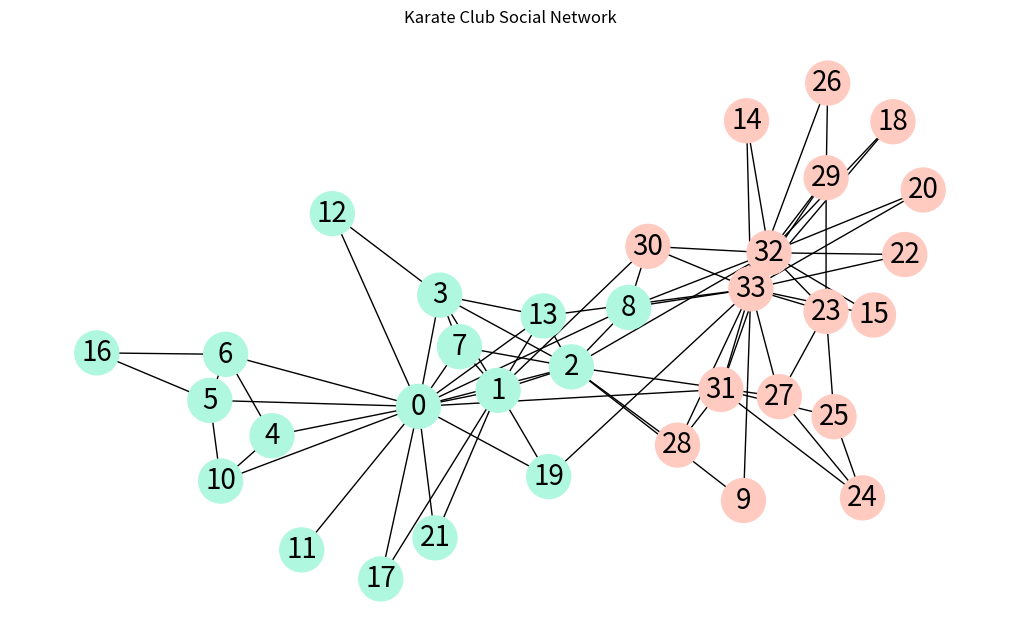
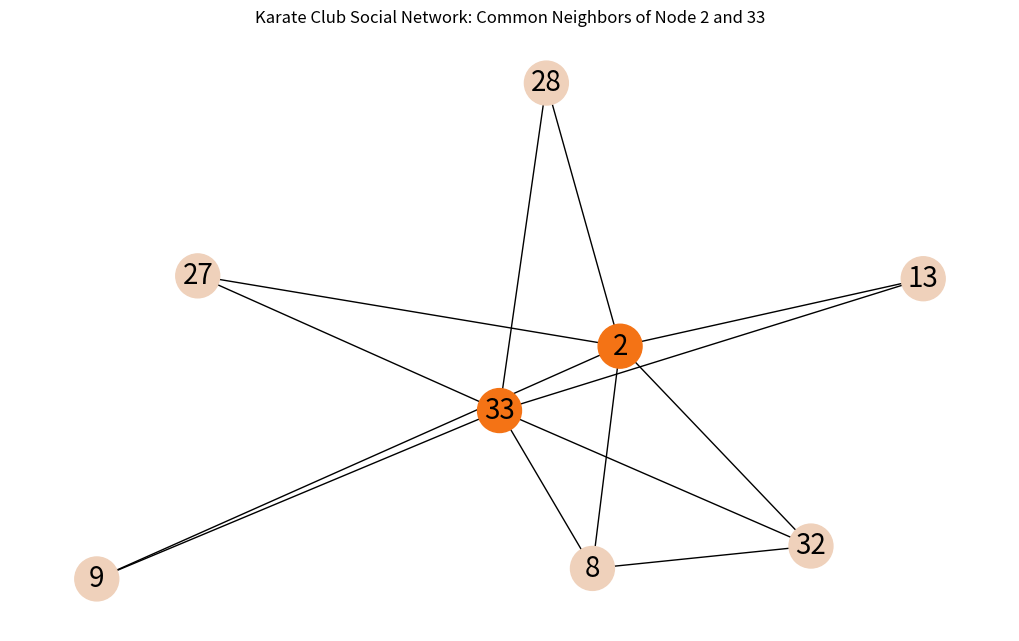
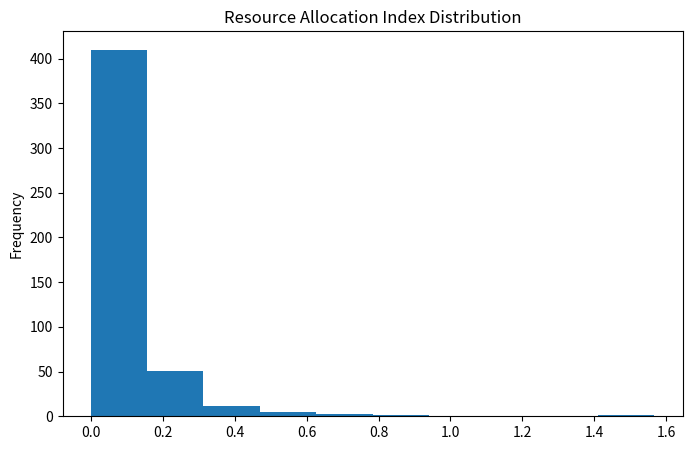

Write the Python code that produced these figures, in order.
import matplotlib.pyplot as plt
import matplotlib.patches as mpatches
import networkx as nx
import math
import pandas as pd
import numpy as np



def get_graph_info(graph):
    print("Number of nodes:", graph.number_of_nodes())
    print("Number of edges:", graph.number_of_edges())
    print("Available nodes:", list(graph.nodes))
    print("Available edges:", list(graph.edges))
    if type(graph) == nx.classes.digraph.DiGraph:
        print("Connected components:", 
              list(nx.weakly_connected_components(directed_graph)))
    else:
        print("Connected components:", list(nx.connected_components(graph)))
    print("Node degree:", dict(graph.degree()))
    
    
  

#edgelist = [('0', '1'), ('0', '2'), ('0', '3'), ('0', '4'),('20', '32'), ('20', '33'), ('22', '32'), ('22', '33'), ('23', '25'),('15', '33'), ('18', '32'), ('18', '33'), ('19','33'), ('8', '33'), ('9', '33'), ('13', '33'), ('14', '32'), ('14', '33'), ('15', '32'), ('0', '5'), ('0', '6'), ('0', '7'), ('0', '8'), ('0', '10'), ('0', '11'), ('0', '12'), ('0', '13'), ('0', '17'), ('0', '19'), ('0', '21'), ('0', '31'), ('1', '2'), ('1', '3'), ('1', '7'), ('1', '13'), ('1', '17'), ('1', '19'), ('1', '21'), ('1', '30'), ('2', '3'), ('2', '7'), ('2', '8'), ('2', '9'), ('2', '13'), ('2', '27'), ('2', '28'), ('2', '32'), ('3', '7'), ('3', '12'), ('3', '13'), ('4', '6'), ('4', '10'), ('5', '6'), ('5', '10'), ('5', '16'), ('6', '16'), ('8', '30'), ('8', '32'),  ('23', '27'), ('23', '29'), ('23', '32'), ('23', '33'), ('24', '25'), ('24', '27'), ('24', '31'), ('25', '31'), ('26', '29'), ('26', '33'), ('27', '33'), ('28', '31'), ('28', '33'), ('29', '32'), ('29', '33'), ('30', '32'), ('30', '33'), ('31', '32'), ('31', '33'), ('32', '33')]


mygraph = nx.Graph(nx.karate_club_graph())   
    

#get_graph_info(mygraph)   


# club color reference
nation_color_dict = {
    'Mr. Hi': '#aff8df',
    'Officer': '#ffcbc1'
}

# function to assign color for node visualization
def create_node_colors_from_graph(graph, club_color_dict):
    node_colors = []
    for node, club in list(graph.nodes(data="club")):
        if club in club_color_dict:
            node_colors.append(club_color_dict[club])
    return node_colors

# get node colors for plotting
node_colors = create_node_colors_from_graph(mygraph, nation_color_dict)    



# create visualization
pos = nx.spring_layout(mygraph, 
                       k=0.3, iterations=50,
                       seed=2)

plt.figure(1,figsize=(10,6)) 
nx.draw(mygraph,
        pos = pos,
        node_color=node_colors,
        node_size=1000,
        with_labels=True,
        font_size = 20,
        font_color='black')
plt.title("Karate Club Social Network")
plt.show()



############### Link Prediction  #######################


# get the common neighbor dataframe
def get_common_neighbors(graph):
    potential_egdes = nx.non_edges(graph)
    common_neighbors = []
    for source, target in potential_egdes:
        common_neighbors.append([source, target, 
            len(list(nx.common_neighbors(graph, source, target)))])
    common_neighbors = sorted(common_neighbors, key=lambda x: x[-1], reverse=True)
    return pd.DataFrame(common_neighbors, 
                        columns=["source", "target", "common_neighbors"])
    
    

common_neighbors_df = get_common_neighbors(mygraph)

print( "the common neighbor measure for possible connections/edges ")
print(common_neighbors_df["common_neighbors"].value_counts(normalize=True) )  

print(common_neighbors_df["common_neighbors"].value_counts())

#print(common_neighbors_df.head())

#print(list(nx.common_neighbors(mygraph, 2, 33)))

# function to return a node's neighbor nodes as a list
def get_neighbors(graph, node):
    return [n for n in graph.neighbors(node)]


# function to return the subgraph containing 2 nodes' common neighbors
def get_common_neighbor_subgraph(graph, source, target):
    nodes = [source, target] + list(nx.common_neighbors(mygraph, source, target))
    return graph.subgraph(nodes)


# function create node color list for likely connected two nodes with their
# common neighbors
def create_source_target_colors(graph, source, target):
    nodes = list(graph.nodes())
    potential_connected_node_colors = ["#EFD1BB"] * len(nodes)
    for index in range(len(nodes)):
        if nodes[index] in [source, target]:
            potential_connected_node_colors[index] = "#F47315"
    return potential_connected_node_colors



def visualize_likely_connected_nodes(graph, source, target):
    # get subgraph
    subgraph = get_common_neighbor_subgraph(mygraph, source, target)

    # create visualization
    node_colors = create_source_target_colors(subgraph, source, target)
    title = f"Karate Club Social Network: Common Neighbors of Node {source} and {target}"
    pos = nx.spring_layout(subgraph, 
                           k=0.3, iterations=50,
                           seed=2)

    plt.figure(1,figsize=(10,6)) 
    nx.draw(subgraph,
            pos = pos,
            node_size=1000,
            node_color=node_colors,
            with_labels=True,
            font_size = 20,
            font_color='black')
    plt.title(title)
    plt.show() 
    
visualize_likely_connected_nodes(mygraph, 2, 33) 
 
print("les voisins commun entre 2 et 33")  

x=list(nx.common_neighbors(mygraph, 2, 33))
print(x)




##################   REssource allocation index 

# function return the resource allocation index dataframe sorted by the
# resource allocation index value
def get_resource_allocation_index(graph):
    return pd.DataFrame(sorted(list(nx.resource_allocation_index(graph)),
                        key=lambda x: x[-1], reverse=True),
                        columns=["source", "target", "resource_allocation_index"])

resource_allocation_index_df = get_resource_allocation_index(mygraph)
resource_allocation_index_df.resource_allocation_index.plot.hist(bins=10, figsize=(8,5), 
    title="Resource Allocation Index Distribution");    

plt.show()

print(resource_allocation_index_df.head())
    
    
visualize_likely_connected_nodes(mygraph, 2, 33)    
